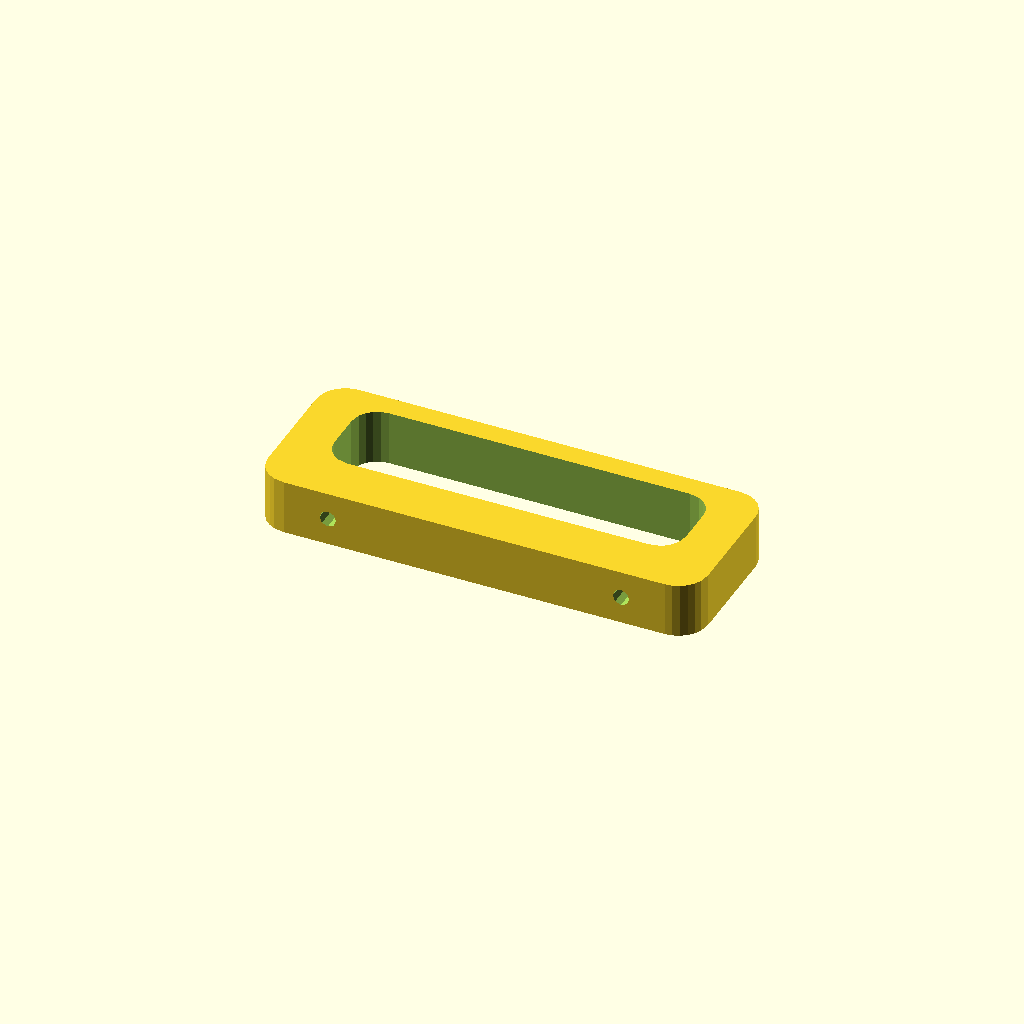
Cell 1: rendered with the file's own defaults.
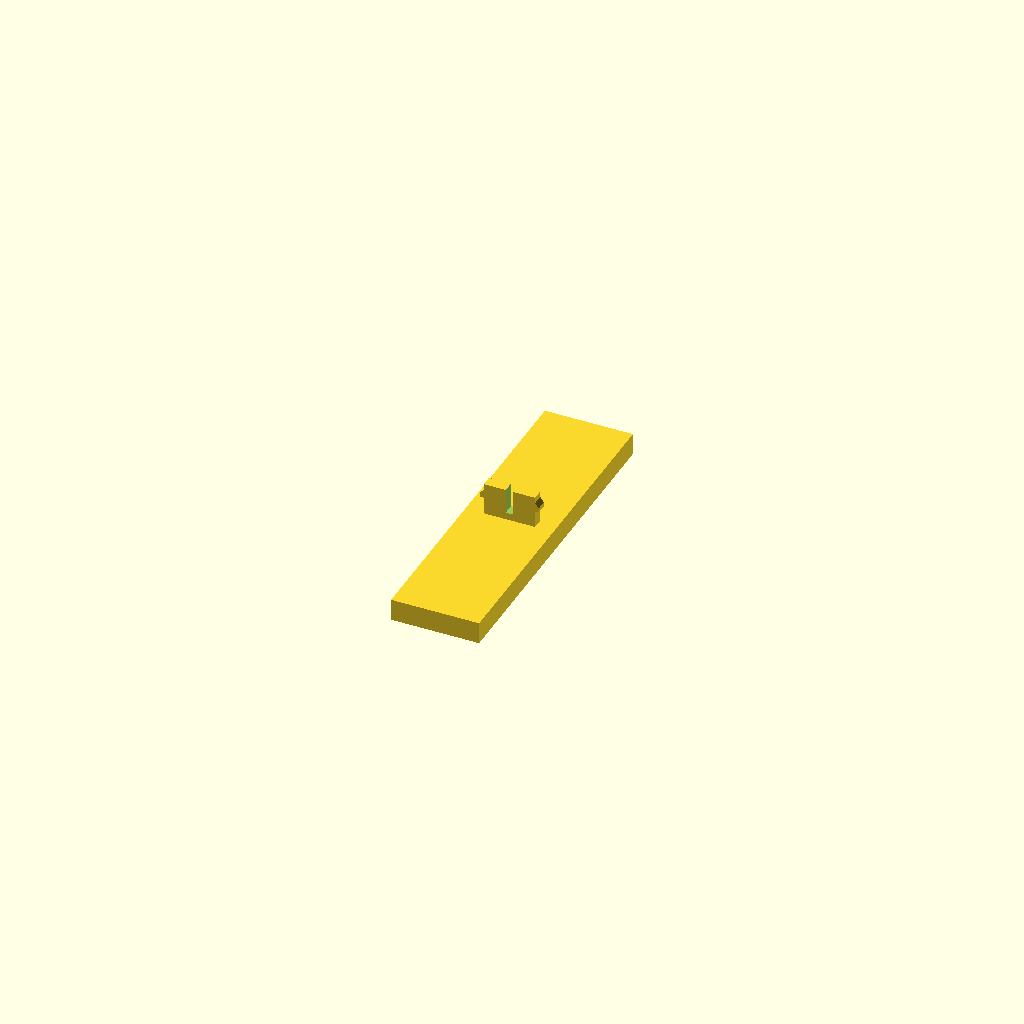
Cell 2: PART = 2 (everything else at default).
One fixed orthographic camera (rotation 55°, 0°, 25°; colour scheme Cornfield) for every cell.
Source of the model, src/parts/frame_parts.scad:
// Backer-frame small parts (spec 2026-07-21). WHITE PETG.
//   openscad -D PART=<n> [-D GLAND=<7|9|11>] [-D SEG=<1..4>] -o out.stl \
//       src/parts/frame_parts.scad
//   PART: 1=handle(x2) 2=foot(x2) 3=leg(x3) 4=gland plate 5=dovetail key(x4)
//         6=trim strip (per SEG, x4) 7=tray-pattern coupon (print FIRST)
include <frame_layout.scad>

PART = 1;
GLAND = 9;
SEG = 1;

module rrect(w, h, r) offset(r = r) offset(delta = -r)
    square([w, h], center = true);

// ---- 1: carry/hang handle — bolts M4 at 80 apart, back face flush ----
module handle() {
    difference() {
        linear_extrude(15) rrect(120, 44, 8);           // z = thickness (15)
        translate([0, 4, -0.1]) linear_extrude(15.2) rrect(96, 24, 7);
        // bolts run DOWN (-y) through the 14 mm base into the rail pads —
        // drive them from above, through the grip opening; head + washer
        // bear on the grip floor. Axis at mid-thickness (z 7.5) pairs with
        // the rail pilot at wz1 - 7.5 for an exactly back-flush mount.
        for (s = [-1, 1]) translate([s * 40, -22.1, 7.5]) rotate([-90, 0, 0])
            cylinder(h = 14.3, d = 4.5);
    }
}
// installed: the handle STANDS on the top rail's top face (grip up), its
// 15 mm thickness fore-aft, back face coplanar with the back panels.

// ---- 2: snap-in foot — arrowhead tab, blade 90 fore-aft ----
module foot() {
    // socket truth (frame.scad): channel 14.6 x 3.6, depth 9.0 from the
    // rail bottom face; barb pocket 18.6 wide at depth 4.5..7.5.
    // Tab: 8.9 reach (0.1 shy of bottoming), barbs at depth 4.7..7.3 with
    // 1.0 protrusion (compression 2 x 0.7 fits the 2.0 slit), ramp on the
    // leading (top) face, square shoulder catches the pocket's lower lip.
    translate([-12, -45, 0]) cube([24, 90, 6]);         // blade on the floor
    difference() {
        translate([-7, -1.5, 5.9]) cube([14, 3, 8.9]);  // tab riser
        translate([-1, -2, 8]) cube([2, 4, 7]);         // spring slit
    }
    for (s = [-1, 1]) hull() {                          // barbs
        translate([s * 6.9 - 0.05, -1.5, 13.2]) cube([0.1, 3, 0.1]);
        translate([s * 7.5 - 0.5, -1.5, 10.7]) cube([1.0, 3, 1.2]);
    }
}

// ---- 3: leg for the S1/S2 sockets ----
module leg() {
    cylinder(h = 13, d = 10.0);                          // socket pin
    translate([0, 0, 13]) cylinder(h = 2, d = 14);       // shoulder on boss
    translate([0, 0, 15]) difference() {
        cylinder(h = fr_cavity - 15, d = 10);            // column to panel
        translate([0, 0, fr_cavity - 25.4]) cylinder(h = 10.5, d = 2.8);
    }
}

// ---- 4: gland plate (2.5 thick = PG clamp-safe seat) ----
gd = GLAND == 7 ? 12.5 : GLAND == 11 ? 18.6 : 15.2;
module gland_plate() difference() {
    linear_extrude(2.5) rrect(45, 30, 3);
    translate([0, 0, -0.1]) cylinder(h = 2.7, d = gd);
    for (s = [-1, 1]) translate([s * 20, 0, -0.1]) cylinder(h = 2.7, d = 3.4);
}

// ---- 5: dovetail key (KEEP IN SYNC with frame.scad bowtie) ----
module bowtie(cl = 0) {
    hull() { translate([-12 - cl, -7 - cl]) square([3 + cl, 14 + 2*cl]);
             translate([-1.5, -4 - cl]) square([3, 8 + 2*cl]); }
    hull() { translate([9, -7 - cl]) square([3 + cl, 14 + 2*cl]);
             translate([-1.5, -4 - cl]) square([3, 8 + 2*cl]); }
}
module key() difference() {
    linear_extrude(4) bowtie(0);
    for (s = [-1, 1]) translate([s * 8, 0, -0.1]) cylinder(h = 4.2, d = 2.4);
}

// ---- 6: snap-on trim strip (corner-L, per SEG like frame.scad) ----
ox0 = -fr_clr - fr_wall;  ox1 = fr_face[0] + fr_clr + fr_wall;
oy0 = -fr_clr - fr_wall;  oy1 = fr_face[1] + fr_clr + fr_wall;
module toring(grow, w) difference() {     // band outside->inboard, grown out
    translate([ox0 - grow, oy0 - grow])
        square([ox1 - ox0 + 2*grow, oy1 - oy0 + 2*grow]);
    translate([ox0 + w, oy0 + w])
        square([ox1 - ox0 - 2*w, oy1 - oy0 - 2*w]);
}
module trim_body() difference() {
    union() {
        // face leg: covers wall edge + clearance + 2 mm reveal on the plate
        translate([0, 0, -3.6]) linear_extrude(1.6)
            toring(1.6, fr_wall + fr_clr + fr_reveal);
        // skirt down the outer face; with fr_trim the snap bead engages the
        // wall groove, otherwise it is FLAT for VHB tape / CA glue (v1
        // segments printed grooveless)
        translate([0, 0, -3.6]) linear_extrude(11.6) toring(1.6, 0.01);
        if (fr_trim)
            translate([0, 0, 5.7]) linear_extrude(1.6) toring(0.01, 0.7);
    }
    for (fx = fr_feet)              // keep the feet sockets insertable
        translate([fx - 11, oy0 - 3.8, -2.05]) cube([22, 4, 10.2]);
    // clear the exterior controller footprint on the left wall (seg1)
    translate([ox0 - 3.8, 90, -2.05]) cube([4, 142, 10.2]);
}
clipx = [[ox0 - 2, fr_joint[0]], [fr_joint[0], ox1 + 2],
         [fr_joint[0], ox1 + 2], [ox0 - 2, fr_joint[0]]][SEG - 1];
clipy = [[oy0 - 2, fr_joint[1]], [oy0 - 2, fr_joint[1]],
         [fr_joint[1], oy1 + 2], [fr_joint[1], oy1 + 2]][SEG - 1];
module trim() rotate([180, 0, 0])          // face-leg down for printing
    translate([-clipx[0], -clipy[0], 0]) intersection() {
        trim_body();
        translate([clipx[0], clipy[0], -5])
            cube([clipx[1] - clipx[0], clipy[1] - clipy[0], 20]);
    }

// ---- 7: chirality coupon — verify BEFORE printing rails ----
// PSU pattern relative to the engraved case corner; Elite diagonals A and B
// from the marked center. Offer up to the physical units; whichever Elite
// diagonal matches sets ctl_diag in tools/boltframe.py.
module coupon() difference() {
    linear_extrude(1.2) translate([-5, -5]) square([110, 150]);
    // PSU: slots (LRS-50/75) + rounds (LRS-100), case corner at (0,0)
    for (l = [20.5, 75.5]) translate([0, 0, -0.1]) linear_extrude(1.4) hull() {
        translate([40.5, l]) circle(d = 3.2);
        translate([45.5, l]) circle(d = 3.2);
    }
    for (w = [34, 67]) translate([w, 78, -0.1]) cylinder(h = 1.4, d = 3.2);
    translate([0, 0, 0.6]) linear_extrude(0.7) {        // case edge engraves
        square([97, 0.8]); square([0.8, 129]);
        translate([81.6, 0]) square([0.8, 99]);          // LRS-50 width line
    }
    // Elite diagonals about center (48.5, 64.5): A = probed, B = mirror
    for (dm = [[1, "A", 10], [-1, "B", -22]]) {
        for (s = [-1, 1])
            translate([48.5 + s * 13 * dm[0], 64.5 + s * 61, -0.1])
                cylinder(h = 1.4, d = 4.6);
        translate([48.5 + dm[2], 64.5, 0.6]) linear_extrude(0.7)
            text(dm[1], size = 8, halign = "center", valign = "center");
    }
}

if (PART == 1) handle();
else if (PART == 2) foot();
else if (PART == 3) leg();
else if (PART == 4) gland_plate();
else if (PART == 5) key();
else if (PART == 6) trim();
else if (PART == 7) coupon();
Parameter table extracted from the source (name, type, default, range or options):
PART: number, default 1
GLAND: number, default 9
SEG: number, default 1
